Run: headless pygame with SDL's dummy video driver; simulated clock (each Clock.tick advances the game by its frame time, no real sleeping); random seed 0; keys injected as events and as key.get_pressed() state; mouse plan: one left click at the window centre at the start of phase 2, then a move to the lower-right quarter at the start of phase 3.
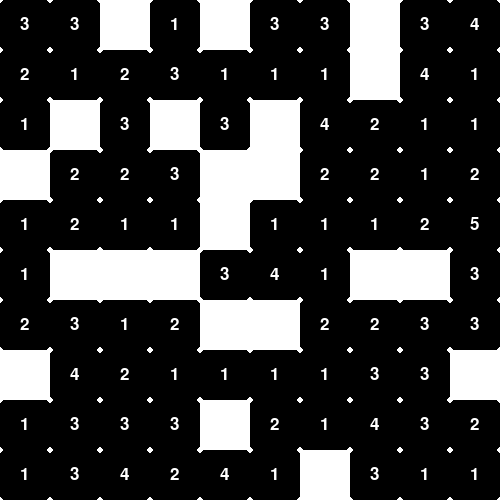
Frame 1 of 4 · flips 1–60 · no input
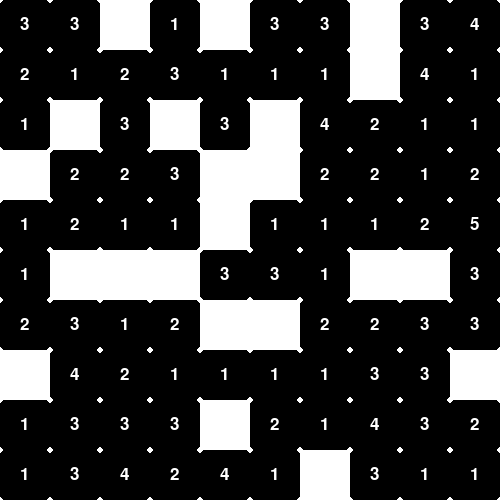
Frame 2 of 4 · flips 61–180 · clicked the window centre · tapped SPACE, RETURN · held RIGHT (→), D
Frame 3 of 4 · flips 181–300 · moved the mouse to the lower-right quarter · held DOWN (↓), S · screen unchanged from frame 2, image omitted
Frame 4 of 4 · flips 301–420 · held LEFT (←), A, UP (↑), W · screen unchanged from frame 3, image omitted

The pygame program that drew these frames:

import pygame
import random
import math

pygame.font.init()

WHITE = (255, 255, 255)
BLACK = (0, 0, 0)

BOARDSIZE = [10, 10]
BOARD = [[random.choices([0, 1, 2, 3, 4, 5], weights=[25, 20, 15, 10, 5, 1], k=1)[0] for x in range(BOARDSIZE[0])] for y in range(BOARDSIZE[1])]
CELLSIZE = 50
FONT = pygame.font.SysFont(pygame.font.get_default_font(), round(CELLSIZE / 2))
FONTHEIGHT = FONT.render("0", True, WHITE).get_height()

screen = pygame.display.set_mode((500, 500))

c = pygame.time.Clock()
running = True
while running:
	for event in pygame.event.get():
		if event.type == pygame.QUIT:
			running = False
		elif event.type == pygame.MOUSEBUTTONDOWN:
			pos = [*pygame.mouse.get_pos()]
			pos[0] = math.floor(pos[0] / CELLSIZE)
			pos[1] = math.floor(pos[1] / CELLSIZE)
			if BOARD[pos[0]][pos[1]] > 0:
				BOARD[pos[0]][pos[1]] -= 1
	# Drawing
	screen.fill(WHITE)
	rendered_board = pygame.Surface((500, 500))
	rendered_board.fill(WHITE)
	for x in range(BOARDSIZE[0]):
		for y in range(BOARDSIZE[1]):
			cell = BOARD[x][y]
			cellrect = pygame.Rect(x * CELLSIZE, y * CELLSIZE, CELLSIZE, CELLSIZE)
			if cell > 0:
				pygame.draw.rect(rendered_board, BLACK, cellrect, 0, 5)
				number = FONT.render(str(cell), True, WHITE)
				rendered_board.blit(number, (cellrect.centerx - (number.get_width() / 2), cellrect.centery - (number.get_height() / 2)))
	screen.blit(rendered_board, (0, 0))
	# Flip
	pygame.display.flip()
	c.tick(60)
